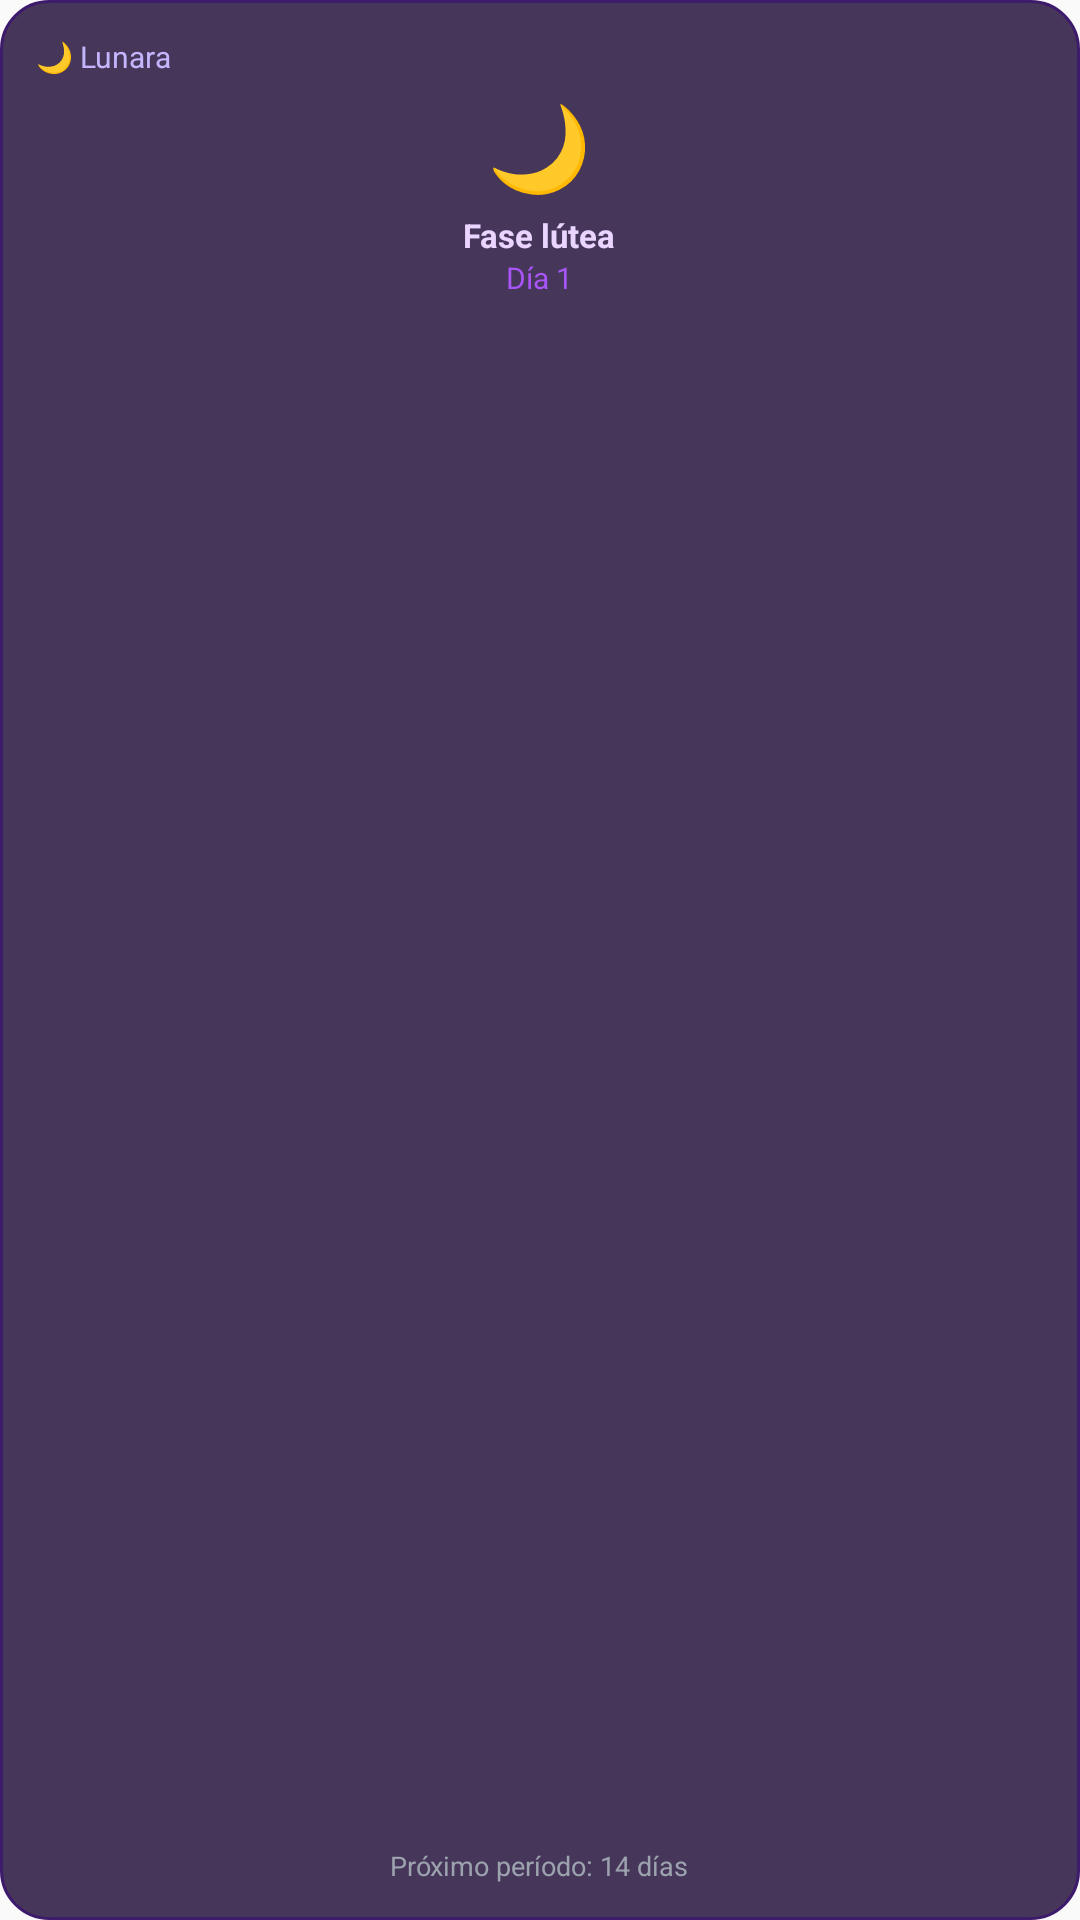

Write the Android layout XML for this screen, with the resource values it uses.
<!-- AndroidManifest.xml: application theme AppTheme -->
<!-- res/layout/lunara_widget_layout.xml -->
<?xml version="1.0" encoding="utf-8"?>
<RelativeLayout xmlns:android="http://schemas.android.com/apk/res/android"
    android:id="@+id/widget_root"
    android:layout_width="match_parent"
    android:layout_height="match_parent"
    android:background="@drawable/widget_background"
    android:padding="12dp">

    <TextView
        android:id="@+id/widget_app_name"
        android:layout_width="wrap_content"
        android:layout_height="wrap_content"
        android:text="🌙 Lunara"
        android:textColor="#C4B5FD"
        android:textSize="10sp"
        android:layout_alignParentTop="true"
        android:layout_alignParentStart="true" />

    <TextView
        android:id="@+id/widget_phase_emoji"
        android:layout_width="wrap_content"
        android:layout_height="wrap_content"
        android:text="🌙"
        android:textSize="28sp"
        android:layout_centerHorizontal="true"
        android:layout_below="@id/widget_app_name"
        android:layout_marginTop="4dp" />

    <TextView
        android:id="@+id/widget_phase_name"
        android:layout_width="wrap_content"
        android:layout_height="wrap_content"
        android:text="Fase lútea"
        android:textColor="#E9D5FF"
        android:textSize="11sp"
        android:textStyle="bold"
        android:layout_below="@id/widget_phase_emoji"
        android:layout_centerHorizontal="true"
        android:layout_marginTop="4dp" />

    <TextView
        android:id="@+id/widget_day"
        android:layout_width="wrap_content"
        android:layout_height="wrap_content"
        android:text="Día 1"
        android:textColor="#A855F7"
        android:textSize="10sp"
        android:layout_below="@id/widget_phase_name"
        android:layout_centerHorizontal="true" />

    <TextView
        android:id="@+id/widget_next_period"
        android:layout_width="wrap_content"
        android:layout_height="wrap_content"
        android:text="Próximo período: 14 días"
        android:textColor="#9CA3AF"
        android:textSize="9sp"
        android:layout_alignParentBottom="true"
        android:layout_centerHorizontal="true" />

</RelativeLayout>
<!-- resources referenced by this layout -->
<resources>
  <!-- drawable widget_background (drawable) -->
  <?xml version="1.0" encoding="utf-8"?>
  <shape xmlns:android="http://schemas.android.com/apk/res/android"
      android:shape="rectangle">
      <solid android:color="#CC1A0533" />
      <corners android:radius="16dp" />
      <stroke android:width="1dp" android:color="#3D1A6B" />
  </shape>
  <style name="AppTheme" parent="Theme.AppCompat.Light.NoActionBar">
      <item name="android:textColor">@android:color/black</item>
      <item name="android:editTextStyle">@style/ResetEditText</item>
      <item name="android:editTextBackground">@drawable/rn_edit_text_material</item>
      <item name="colorPrimary">@color/colorPrimary</item>
      <item name="android:statusBarColor">#0d0118</item>
      <item name="android:windowOptOutEdgeToEdgeEnforcement" tools:targetApi="35">true</item>
    </style>
  <style name="ResetEditText" parent="@android:style/Widget.EditText">
      <item name="android:padding">0dp</item>
      <item name="android:textColorHint">#c8c8c8</item>
      <item name="android:textColor">@android:color/black</item>
    </style>
  <color name="colorPrimary">#023c69</color>
</resources>
